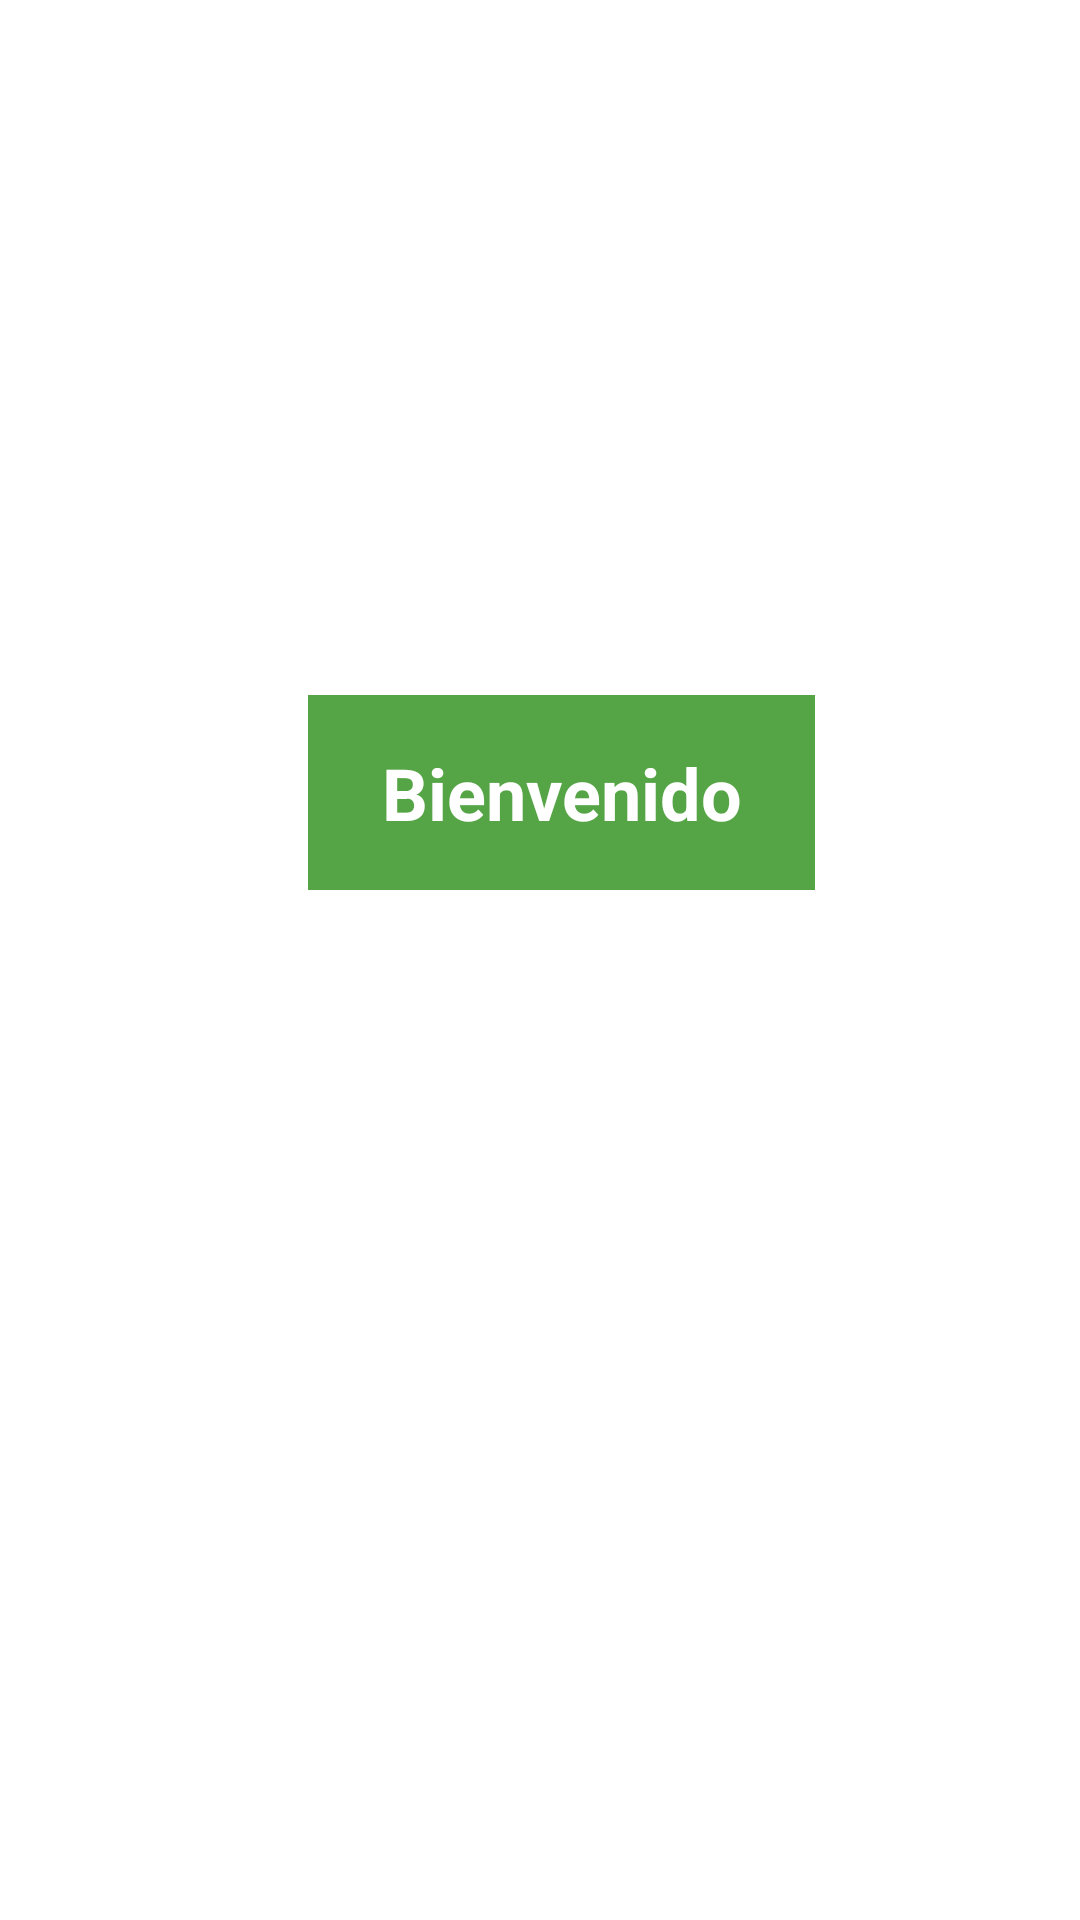

Here is an Android app screen rendered from its layout file. Give the layout XML and the strings, colors and styles it references.
<!-- AndroidManifest.xml: application theme Theme.Practica_2 -->
<!-- res/layout/activity_splash.xml -->
<?xml version="1.0" encoding="utf-8"?>
<androidx.constraintlayout.widget.ConstraintLayout xmlns:android="http://schemas.android.com/apk/res/android"
    xmlns:app="http://schemas.android.com/apk/res-auto"
    xmlns:tools="http://schemas.android.com/tools"
    android:layout_width="match_parent"
    android:layout_height="match_parent"
    tools:context=".SplashActivity">

    <TextView
        android:id="@+id/welcome_text_view"
        android:layout_width="169dp"
        android:layout_height="65dp"
        android:background="@color/green_pantone"
        android:gravity="center"
        android:text="@string/welcome"
        android:textColor="@color/white"
        android:textSize="24sp"
        android:textStyle="bold"
        app:layout_constraintBottom_toBottomOf="parent"
        app:layout_constraintEnd_toEndOf="parent"
        app:layout_constraintHorizontal_bias="0.537"
        app:layout_constraintStart_toStartOf="parent"
        app:layout_constraintTop_toTopOf="parent"
        app:layout_constraintVertical_bias="0.403" />

</androidx.constraintlayout.widget.ConstraintLayout>
<!-- resources referenced by this layout -->
<resources>
  <color name="green_pantone">#55A445</color>
  <color name="white">#FFFFFFFF</color>
  <string name="welcome">Bienvenido</string>
  <style name="Theme.Practica_2" parent="Theme.MaterialComponents.DayNight.DarkActionBar">
          
          <item name="colorPrimary">@color/green_pantone</item>
          <item name="colorPrimaryVariant">@color/ao_english</item>
          <item name="colorOnPrimary">@color/white</item>
          
          <item name="colorSecondary">@color/teal_200</item>
          <item name="colorSecondaryVariant">@color/teal_700</item>
          <item name="colorOnSecondary">@color/black</item>
          
          <item name="android:statusBarColor" tools:targetApi="l">?attr/colorPrimaryVariant</item>
          
      </style>
  <color name="ao_english">#317312</color>
  <color name="teal_200">#FF03DAC5</color>
  <color name="teal_700">#FF018786</color>
  <color name="black">#FF000000</color>
</resources>
